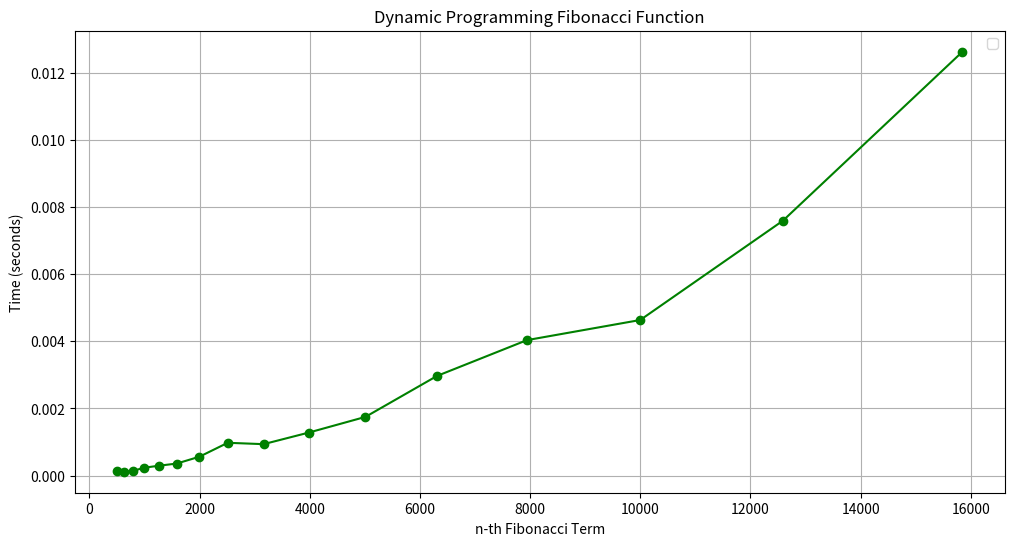

The script that saved this image:
import time
import matplotlib.pyplot as plt

def fibonacci(n):
    if n <= 1:
        return n

    A = [0] * (n + 1)
    A[0] = 0
    A[1] = 1
    for i in range(2, n + 1):
        A[i] = A[i-1] + A[i-2]
    return A[n]


n_values = [501, 631, 794, 1000, 1259, 1585, 1995, 2512, 3162,
            3981, 5012, 6310, 7943, 10000, 12589, 15849]

execution_times_dp = []

print(f"{'n':>7} | {'Time (s)':>12}")
print("-" * 22)

for n in n_values:
    start = time.perf_counter()
    fibonacci(n)
    end = time.perf_counter()
    exec_time = end - start
    execution_times_dp.append(exec_time)
    print(f"{n:>7} | {exec_time:>12.6f}")

plt.figure(figsize=(12,6))
plt.plot(n_values, execution_times_dp, marker='o', color='green')
plt.title("Dynamic Programming Fibonacci Function")
plt.xlabel("n-th Fibonacci Term")
plt.ylabel("Time (seconds)")
plt.grid(True)
plt.legend()
plt.show()
